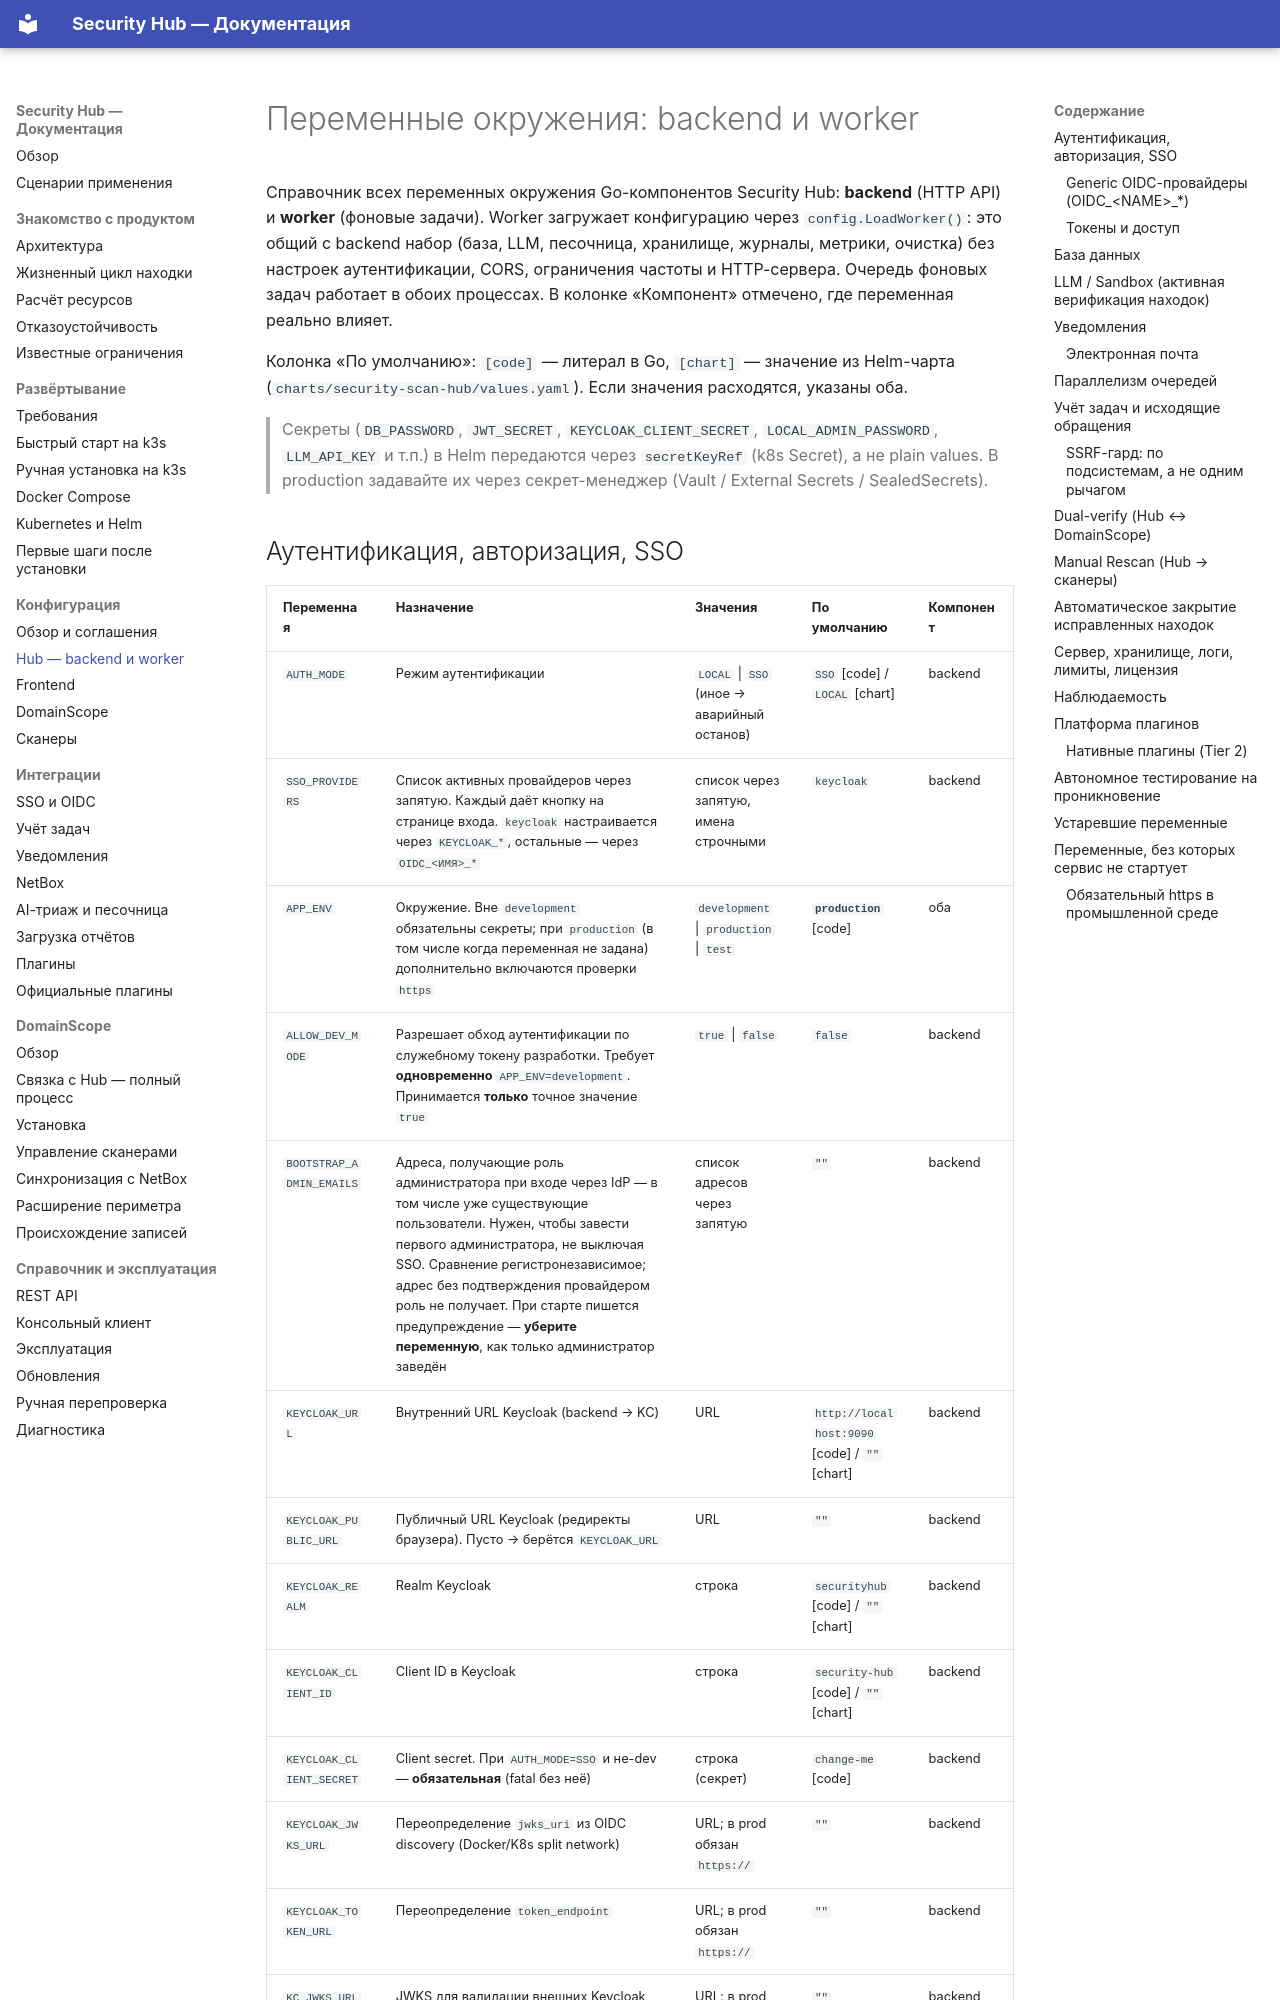

repository: s3m4rgl/hub-docs · page: env-hub/index.html · generator: mkdocs

# Переменные окружения: backend и worker

Справочник всех переменных окружения Go-компонентов Security Hub: **backend** (HTTP API) и **worker** (фоновые задачи). Worker загружает конфигурацию через `config.LoadWorker()`: это общий с backend набор (база, LLM, песочница, хранилище, журналы, метрики, очистка) без настроек аутентификации, CORS, ограничения частоты и HTTP-сервера. Очередь фоновых задач работает в обоих процессах. В колонке «Компонент» отмечено, где переменная реально влияет.

Колонка «По умолчанию»: `[code]` — литерал в Go, `[chart]` — значение из Helm-чарта (`charts/security-scan-hub/values.yaml`). Если значения расходятся, указаны оба.

> Секреты (`DB_PASSWORD`, `JWT_SECRET`, `KEYCLOAK_CLIENT_SECRET`, `LOCAL_ADMIN_PASSWORD`, `LLM_API_KEY` и т.п.) в Helm передаются через `secretKeyRef` (k8s Secret), а не plain values. В production задавайте их через секрет-менеджер (Vault / External Secrets / SealedSecrets).
